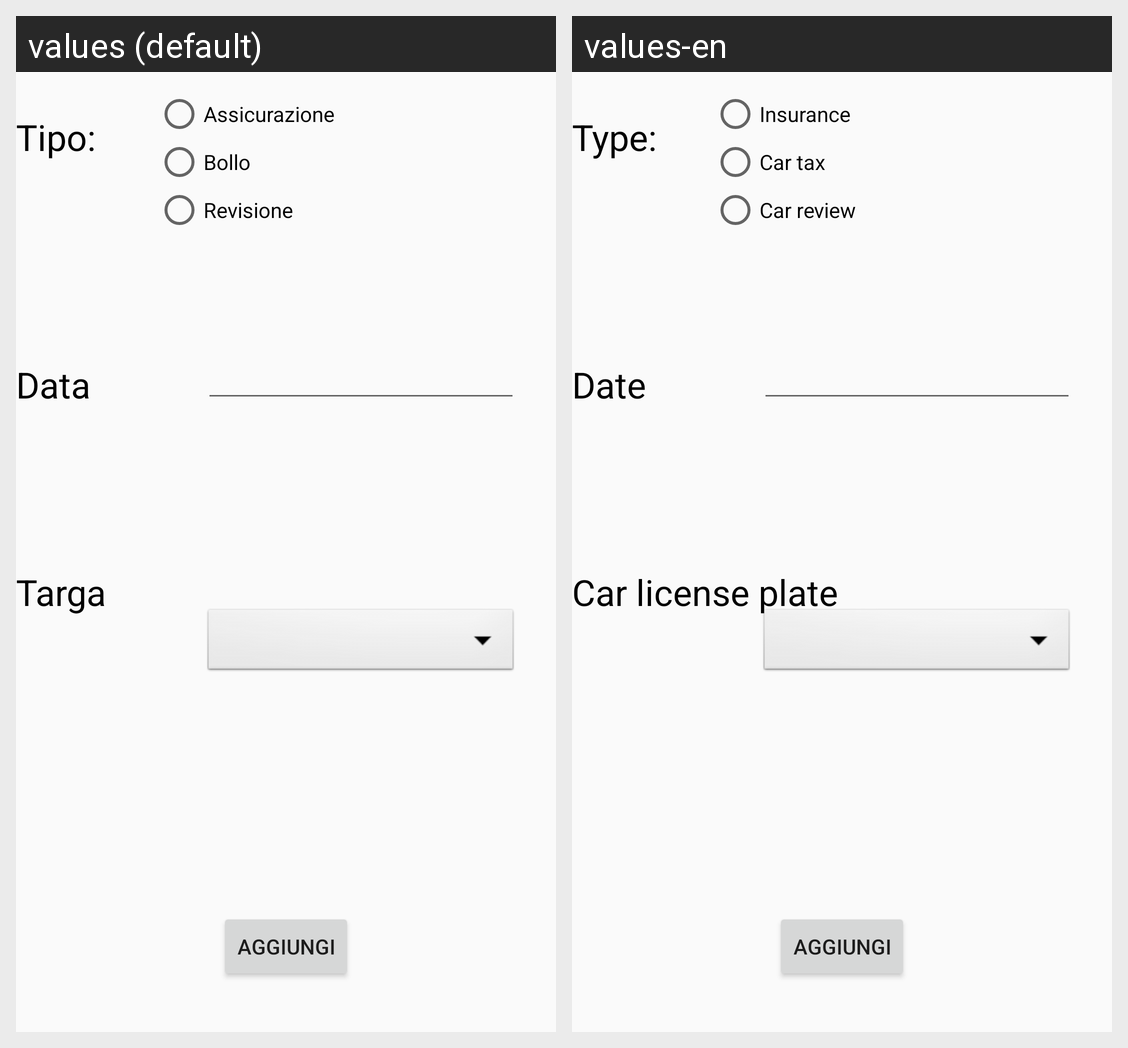

Translations of the strings shown on this Android screen, per locale in the grid:
Android screen res/layout/fragment_aggiunta_scadenza.xml rendered under 2 locales, left to right: values (default), values-en. Device: Nexus 5 (rendered at 1080×1920; each locale shown at half size, 540×960, under a caption strip naming it); theme AppTheme.
Strings drawn on this screen, with the default value and each locale's value (text and hints the layout hard-codes, and strings that could not be matched under every locale, appear in the picture but are not listed):

assicurazione
  values: Assicurazione
  values-en: Insurance

bollo
  values: Bollo
  values-en: Car tax

revisione
  values: Revisione
  values-en: Car review

tipoLabel
  values: Tipo:
  values-en: Type:

data
  values: Data
  values-en: Date

targa
  values: Targa
  values-en: Car license plate
